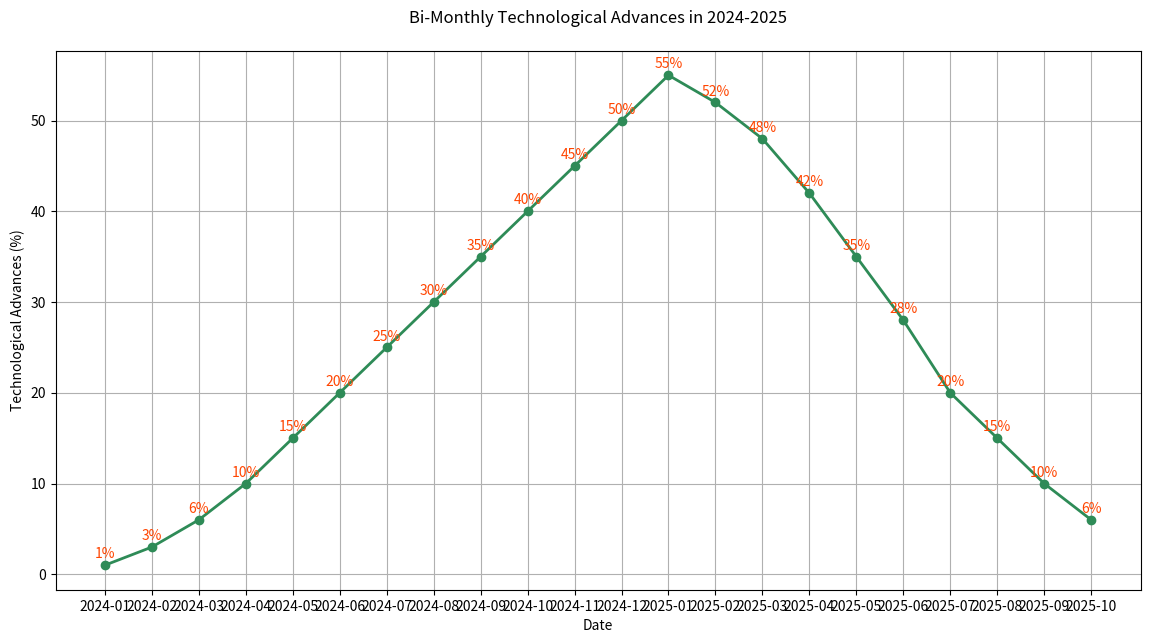

Source code (Python):

import matplotlib.pyplot as plt
import pandas as pd

# Data
dates = [
    "2024-01", "2024-02", "2024-03", "2024-04", "2024-05", "2024-06", "2024-07", "2024-08",
    "2024-09", "2024-10", "2024-11", "2024-12", "2025-01", "2025-02", "2025-03", "2025-04",
    "2025-05", "2025-06", "2025-07", "2025-08", "2025-09", "2025-10"
]
tech_advances = [
    1, 3, 6, 10, 15, 20, 25, 30, 35, 40, 45, 50, 55, 52, 48, 42, 35, 28, 20, 15, 10, 6
]

# Create the plot
plt.figure(figsize=(14, 7))  # Change the size of the chart
plt.plot(dates, tech_advances, marker='o', color="#2E8B57", linewidth=2)  # Change color and add markers

# Annotations
for i, advance in enumerate(tech_advances):
    plt.annotate(f"{advance}%", (dates[i], advance), textcoords="offset points", xytext=(0, 5),
                 ha='center', color="#FF4500")

# Improve the visual appeal with labels, title, and grid
plt.xlabel('Date')
plt.ylabel('Technological Advances (%)')
plt.title('Bi-Monthly Technological Advances in 2024-2025', pad=20)
plt.grid(True)

# Show the plot
plt.show()
